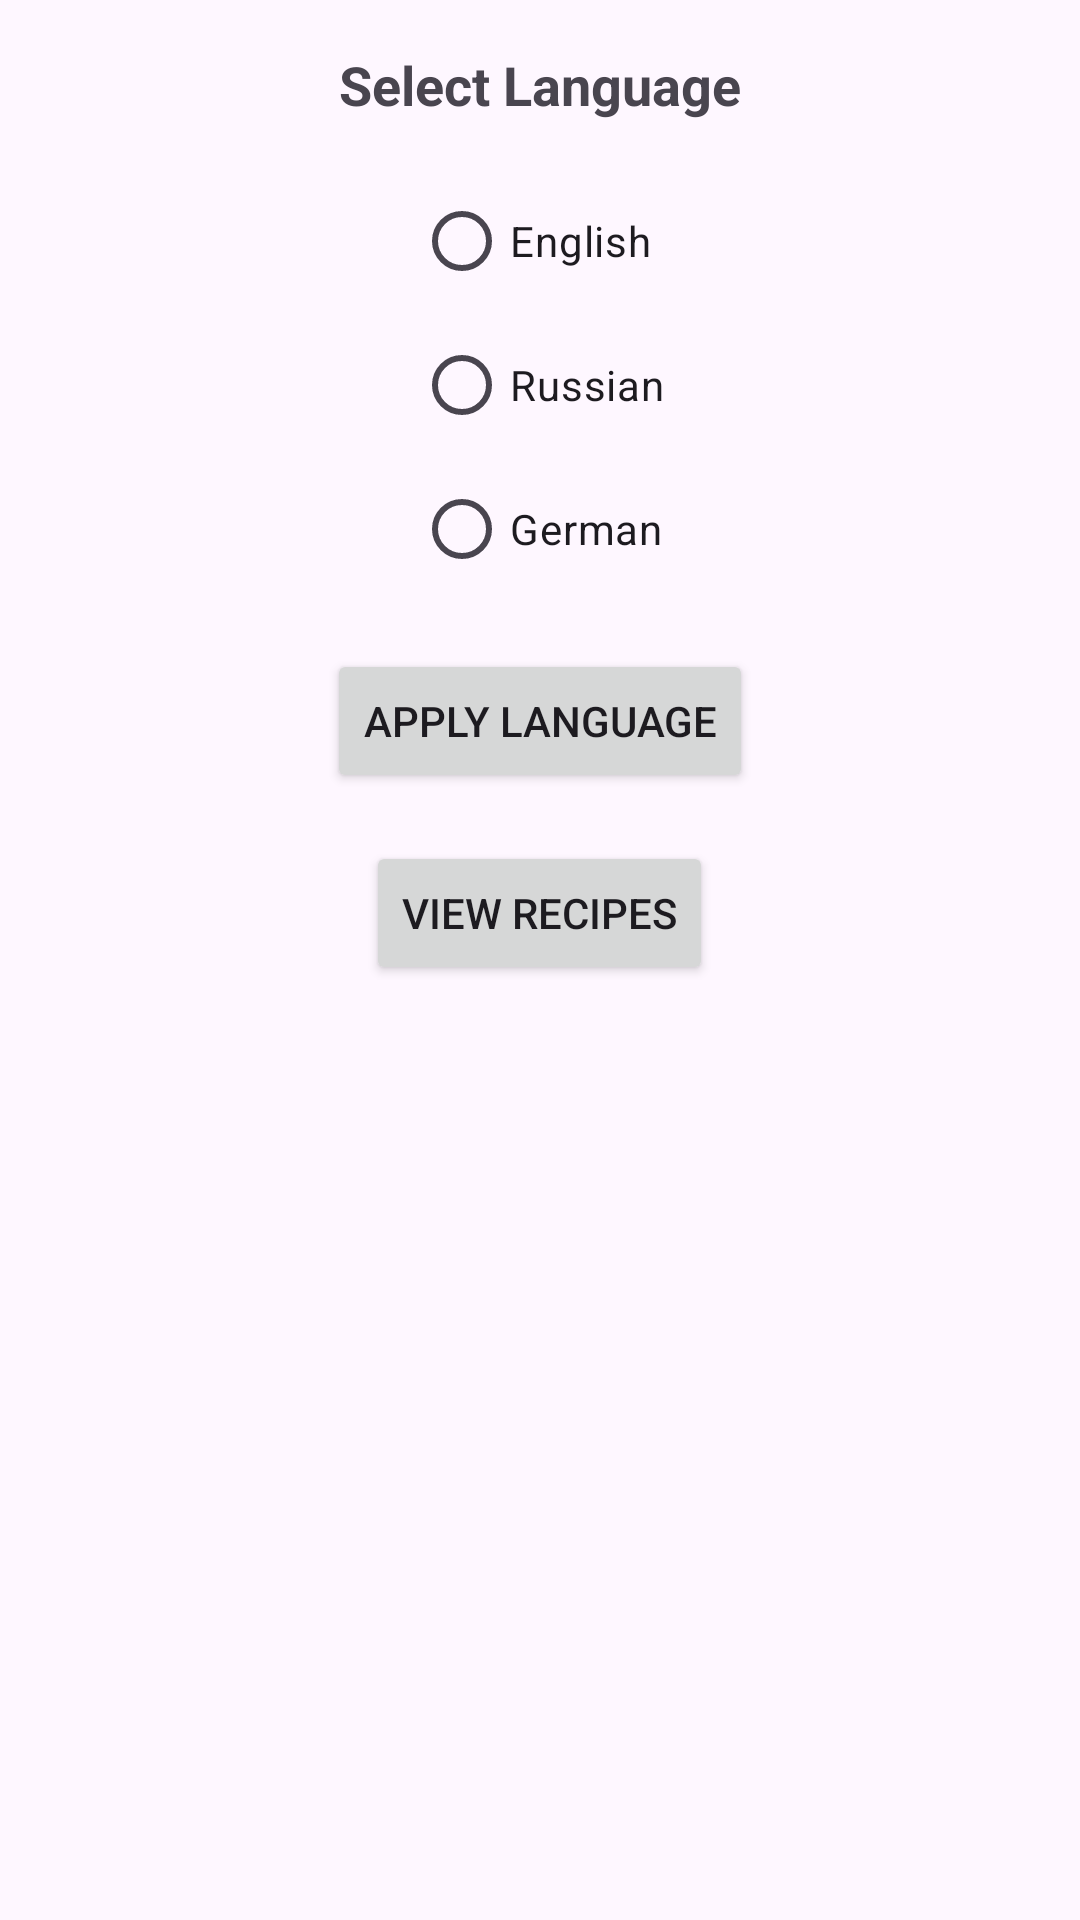

Layout XML and referenced resources for this Android screen:
<!-- AndroidManifest.xml: application theme Theme.Zadanie1 -->
<!-- res/layout/activity_main.xml -->
<?xml version="1.0" encoding="utf-8"?>
<LinearLayout xmlns:android="http://schemas.android.com/apk/res/android"
    android:layout_width="match_parent"
    android:layout_height="match_parent"
    android:orientation="vertical"
    android:padding="16dp"
    android:gravity="center_horizontal">

    <TextView
        android:layout_width="wrap_content"
        android:layout_height="wrap_content"
        android:text="@string/select_language"
        android:textSize="18sp"
        android:textStyle="bold"/>

    <RadioGroup
        android:id="@+id/radioGroupLanguages"
        android:layout_width="wrap_content"
        android:layout_height="wrap_content"
        android:layout_marginTop="16dp">

        <RadioButton
            android:id="@+id/radioEnglish"
            android:layout_width="wrap_content"
            android:layout_height="wrap_content"
            android:text="@string/language_en"/>

        <RadioButton
            android:id="@+id/radioRussian"
            android:layout_width="wrap_content"
            android:layout_height="wrap_content"
            android:text="@string/language_ru"/>

        <RadioButton
            android:id="@+id/radioGerman"
            android:layout_width="wrap_content"
            android:layout_height="wrap_content"
            android:text="@string/language_de"/>
    </RadioGroup>

    
    <Button
        android:id="@+id/btnApplyLanguage"
        android:layout_width="wrap_content"
        android:layout_height="wrap_content"
        android:text="@string/apply_language"
        android:layout_marginTop="16dp"/>

    
    <Button
        android:id="@+id/btnGoToRecipes"
        android:layout_width="wrap_content"
        android:layout_height="wrap_content"
        android:layout_marginTop="16dp"
        android:text="@string/view_recipes"/>

</LinearLayout>
<!-- resources referenced by this layout -->
<resources>
  <string name="apply_language">Apply Language</string>
  <string name="language_de">German</string>
  <string name="language_en">English</string>
  <string name="language_ru">Russian</string>
  <string name="select_language">Select Language</string>
  <string name="view_recipes">View Recipes</string>
  <style name="Theme.Zadanie1" parent="Base.Theme.Zadanie1" />
  <style name="Base.Theme.Zadanie1" parent="Theme.Material3.DayNight.NoActionBar">
          
          
      </style>
</resources>
